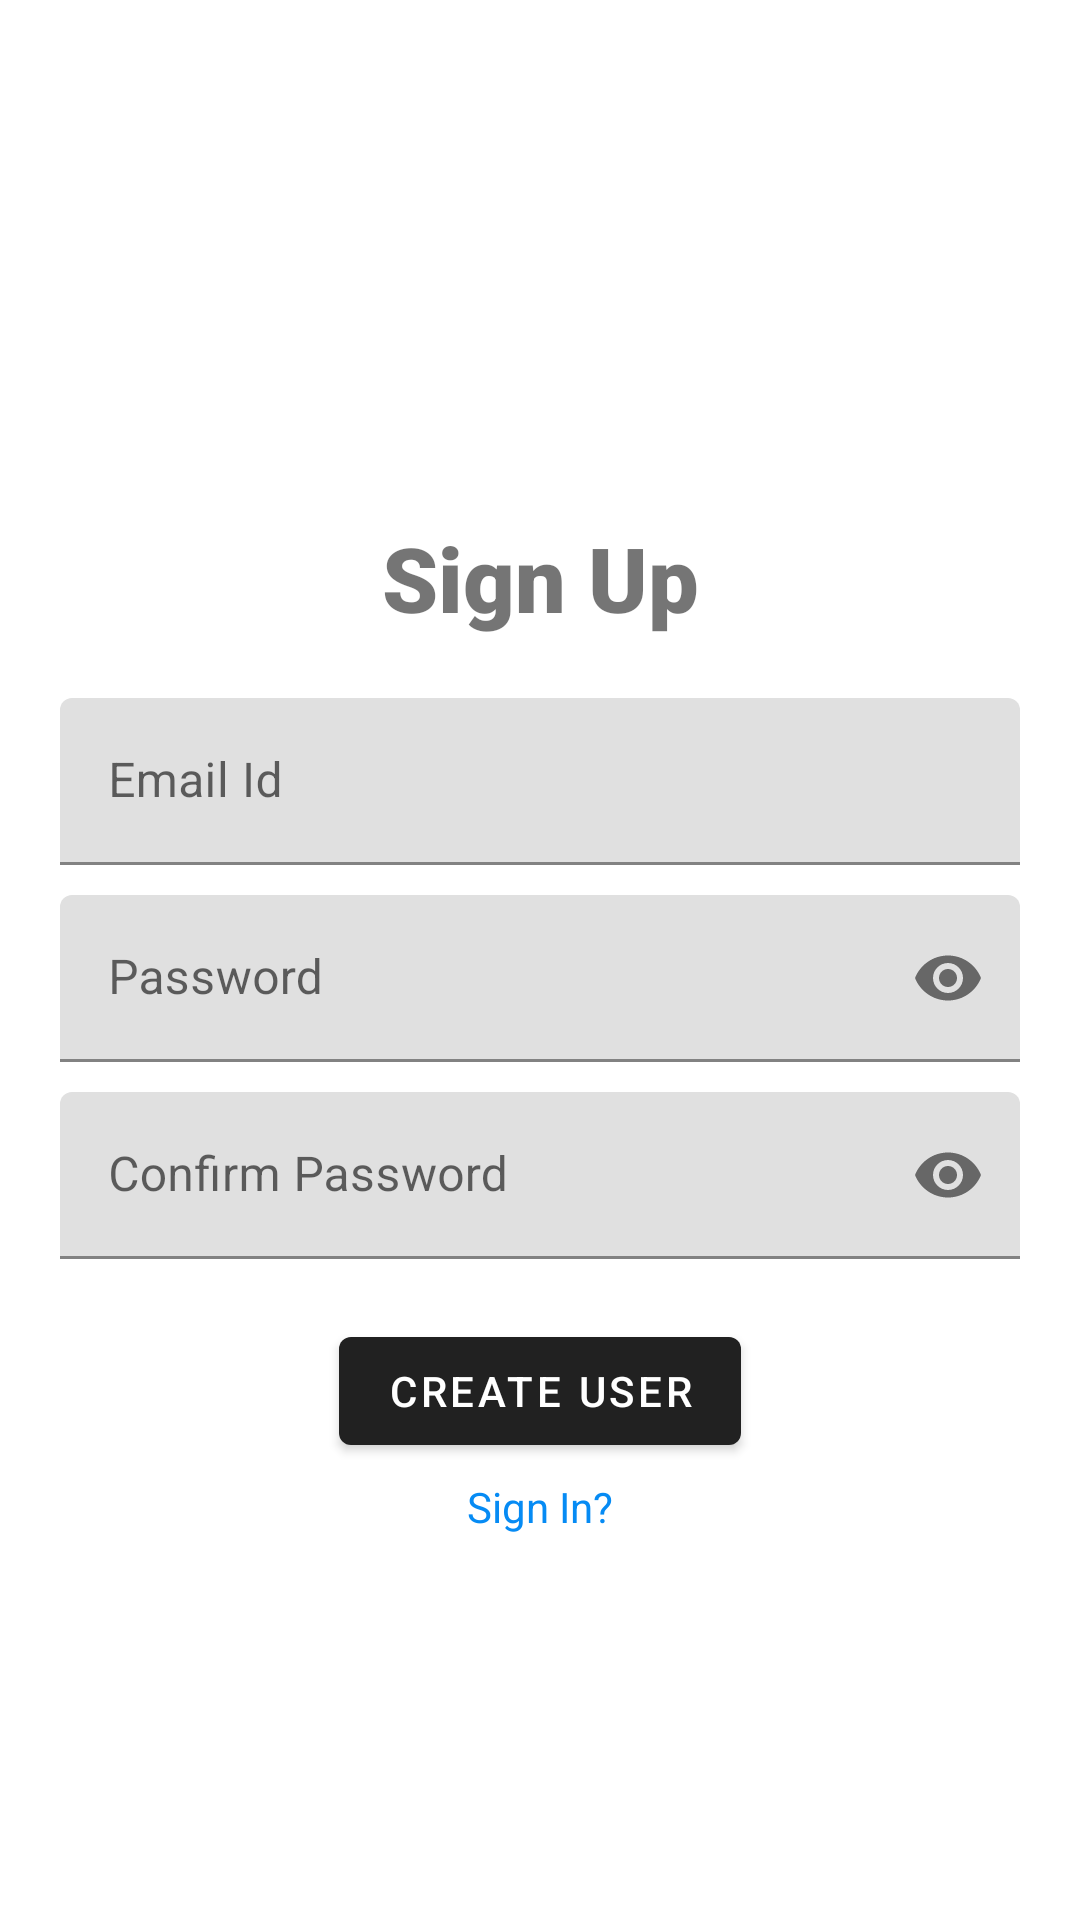

Produce the Android XML layout that renders to this screen, including the resource entries it uses.
<!-- AndroidManifest.xml: application theme Theme.Attendence -->
<!-- res/layout/activity_sign_up.xml -->
<?xml version="1.0" encoding="utf-8"?>
<androidx.constraintlayout.widget.ConstraintLayout xmlns:android="http://schemas.android.com/apk/res/android"
    xmlns:app="http://schemas.android.com/apk/res-auto"
    xmlns:tools="http://schemas.android.com/tools"
    android:layout_width="match_parent"
    android:layout_height="match_parent"
    android:padding="20dp"
    tools:context=".SignUpActivity">

    <TextView
        android:layout_width="match_parent"
        android:layout_height="wrap_content"
        app:layout_constraintBottom_toTopOf="@id/text_view_Id"
        android:text="Sign Up"
        android:textSize="30sp"
        android:fontFamily="sans-serif-black"
        android:textStyle="bold"


        android:layout_marginBottom="20dp"
        android:gravity="center"/>


    <com.google.android.material.textfield.TextInputLayout
        android:id="@+id/text_view_Id"
        android:layout_width="match_parent"
        android:layout_height="wrap_content"
        android:layout_marginBottom="10dp"
        app:layout_constraintBottom_toTopOf="@id/text_view_password"
        app:layout_constraintStart_toStartOf="@id/text_view_password">
        <androidx.appcompat.widget.AppCompatEditText
            android:id="@+id/edit_signup_id"
            android:layout_width="match_parent"
            android:layout_height="match_parent"
            style="@style/ThemeOverlay.Material3.AutoCompleteTextView.OutlinedBox"
            android:hint="@string/email_id"/>


    </com.google.android.material.textfield.TextInputLayout>
    <com.google.android.material.textfield.TextInputLayout
        android:id="@+id/text_view_password"
        android:layout_width="match_parent"
        android:layout_height="wrap_content"
        android:layout_marginTop="12dp"
        app:passwordToggleEnabled="true"
        app:layout_constraintBottom_toBottomOf="parent"
        app:layout_constraintTop_toTopOf="parent"
        >
        <androidx.appcompat.widget.AppCompatEditText
            android:id="@+id/edit_sinUp_pass"
            android:layout_width="match_parent"
            android:layout_height="match_parent"
            android:inputType="textPassword"
            style="@style/ThemeOverlay.Material3.AutoCompleteTextView.OutlinedBox"
            android:hint="@string/password"/>

    </com.google.android.material.textfield.TextInputLayout>
    <com.google.android.material.textfield.TextInputLayout
        android:id="@+id/text_view_confirm_pass"
        android:layout_width="match_parent"
        android:layout_height="wrap_content"
        android:layout_marginTop="10dp"
        app:passwordToggleEnabled="true"
        app:layout_constraintTop_toBottomOf="@id/text_view_password"
        app:layout_constraintStart_toStartOf="parent">
        <androidx.appcompat.widget.AppCompatEditText
            android:id="@+id/edit_signUp_Cpass"
            android:inputType="textPassword"
            android:layout_width="match_parent"
            android:layout_height="match_parent"
            android:hint="Confirm Password"/>

    </com.google.android.material.textfield.TextInputLayout>
    <com.google.android.material.button.MaterialButton
        android:id="@+id/button_signUp"
        android:layout_width="wrap_content"
        android:layout_height="wrap_content"
        android:layout_marginTop="20dp"
        app:layout_constraintTop_toBottomOf="@id/text_view_confirm_pass"
        app:layout_constraintStart_toStartOf="parent"
        app:layout_constraintEnd_toEndOf="parent"
        android:text="Create User">

    </com.google.android.material.button.MaterialButton>

    <TextView
        android:id="@+id/button_signIn"
        android:layout_width="match_parent"
        android:layout_height="wrap_content"
        app:layout_constraintTop_toBottomOf="@id/button_signUp"
        android:text="Sign In?"
        android:layout_margin="5dp"
        android:textColor="#068BF4"
        android:gravity="center"/>



</androidx.constraintlayout.widget.ConstraintLayout>
<!-- resources referenced by this layout -->
<resources>
  <string name="email_id">Email Id</string>
  <string name="password">Password</string>
  <style name="Theme.Attendence" parent="Base.Theme.Attendence" />
  <style name="Base.Theme.Attendence" parent="Theme.MaterialComponents.DayNight.DarkActionBar">
          
          
      </style>
</resources>
